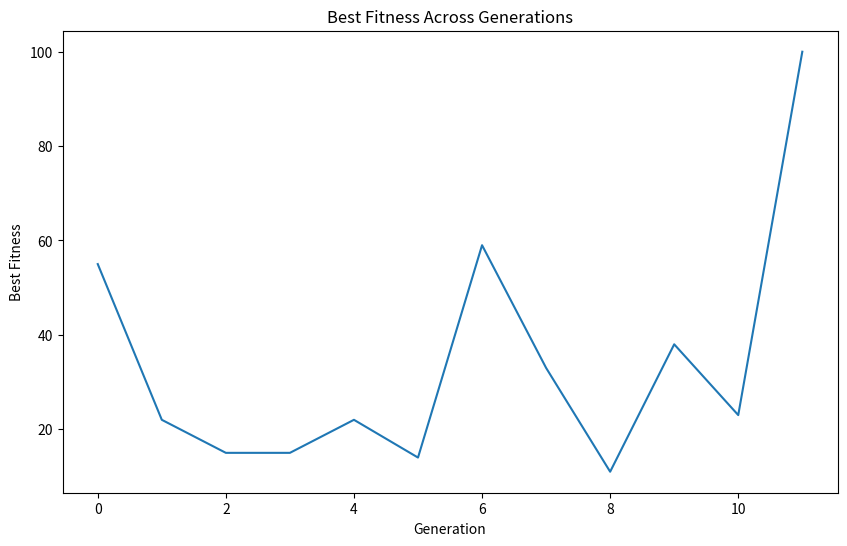

Reproduce this figure in Python.
# ============================================================
#                PROJECT NAME: Robot Wars Simulator
# ============================================================
# DESCRIPTION:
#   A Python simulation of a "Robot Wars" environment where two 
#   robots fight against each other. The winner is determined 
#   by survival after executing strategies driven by genetic 
#   programming (GP). The project includes:
#     - Actions: Move, shoot, etc.
#     - Sensor inputs for real-time decision-making.
#     - Co-evolution of GP individuals to control robot behaviors.
#
# AUTHOR:
# [redacted]
#
# VERSION:
#   v2.0.0
#
# DATE CREATED:
#   2024-11-03
#
# LAST UPDATED:
#   2024-12-01
#
# LICENSE:
#   MIT License
#
# ============================================================
#                IMPORTS AND CONFIGURATION
# ============================================================

import numpy as np
import random
import matplotlib.pyplot as plt

# Global parameters
POPULATION_SIZE = 100  # Moderate size for adequate evolution
GENES = 10  # Keep the gene size at 10
MAX_GENERATIONS = 410  # Ensure enough generations for evolution
MUTATION_RATE = 0.05  # Moderate mutation rate
TOURNAMENT_SIZE = 7  # Medium-sized tournament selection
CROSSOVER_RATE = 0.8  # High crossover probability
NO_IMPROVEMENT_LIMIT = 2  # Increase mutation if no improvement in 5 generations

# Possible actions for a robot
ACTIONS = ["move_forward", "move_backward", "turn_left", "turn_right", "shoot"]
 
# Robot class
class Robot:
    def __init__(self, genome):
        self.genome = genome  # List of genes defining behavior
        self.fitness = 0  # Initial robot fitness
        self.position = np.array([random.randint(0, 10), random.randint(0, 10)])  # Initial position
        self.health = 100  # Initial health
    
    def execute_actions(self, enemy_position):
        """
        Execute actions based on the robot's genome.
        """
        for gene in self.genome:
            action = ACTIONS[gene % len(ACTIONS)]
            if action == "move_forward":
                self.position[1] += 1
            elif action == "move_backward":
                self.position[1] -= 1
            elif action == "turn_left":
                self.position[0] -= 1
            elif action == "turn_right":
                self.position[0] += 1
            elif action == "shoot":
                if np.linalg.norm(self.position - enemy_position) < 3:
                    return True  # Successful shot
        return False

# Function to generate a random genome
def random_genome():
    return [random.randint(0, len(ACTIONS) - 1) for _ in range(GENES)]

# Tournament selection
def tournament_selection(population, tournament_size):
    tournament = random.sample(population, tournament_size)
    winner = max(tournament, key=lambda x: min(x.fitness, 100))
    return winner

# Crossover between two robots
def crossover(parent1, parent2):
    split_point = random.randint(0, GENES - 1)
    child_genome = parent1.genome[:split_point] + parent2.genome[split_point:]
    return Robot(child_genome)

# Mutation
def mutate(robot, mutation_rate):
    for i in range(len(robot.genome)):
        if random.random() < mutation_rate:
            # Perform mutation with a random value
            robot.genome[i] = random.randint(0, len(ACTIONS) - 1)

    # Limit the maximum fitness value to 100 after mutation
    robot.fitness = min(robot.fitness, 100)

# Initialize the population
def initialize_population():
    return [Robot(random_genome()) for _ in range(POPULATION_SIZE)]

# Fitness evaluation (modified to improve penalty handling)
def evaluate_fitness(robot, enemy_robot):
    robot_health = robot.health
    enemy_health = enemy_robot.health
    actions_taken = 0

    for _ in range(10):  # Number of steps in the combat
        if robot.execute_actions(enemy_robot.position):
            enemy_health -= 10
            actions_taken += 1
        if enemy_robot.execute_actions(robot.position):
            robot_health -= 10

    # Calculate fitness with penalty for health
    robot.fitness = max(0, robot_health - enemy_health) + actions_taken
    # Limit the maximum fitness value to 100
    robot.fitness = min(robot.fitness, 100)
    return robot.fitness

# Adjust mutation rate more aggressively if necessary
def genetic_algorithm():
    population = initialize_population()
    best_fitness = []
    worst_fitness = []
    average_fitness = []
    diversity = []  # To store diversity
    stagnant_generations = 0
    last_best_fitness = 0
    global MUTATION_RATE

    for generation in range(MAX_GENERATIONS):
        # Evaluate the fitness of each robot
        for robot in population:
            opponent = random.choice(population)
            evaluate_fitness(robot, opponent)

        # Calculate the best, worst, and average fitness
        best_fitness_current = max(robot.fitness for robot in population)
        worst_fitness_current = min(robot.fitness for robot in population)
        average_fitness_current = np.mean([robot.fitness for robot in population])

        # Calculate diversity (standard deviation of fitness)
        diversity_current = np.std([robot.fitness for robot in population])

        best_fitness.append(best_fitness_current)
        worst_fitness.append(worst_fitness_current)
        average_fitness.append(average_fitness_current)
        diversity.append(diversity_current)

        # Adjust mutation rate if no improvement
        if best_fitness_current <= last_best_fitness:
            stagnant_generations += 1
            if stagnant_generations >= NO_IMPROVEMENT_LIMIT:
                MUTATION_RATE += 0.1  # More aggressive increase
                stagnant_generations = 0  # Reset counter
                print(f"Increasing mutation rate to: {MUTATION_RATE}")
        else:
            stagnant_generations = 0  # Reset if improvement occurs

        if best_fitness_current > last_best_fitness:
            last_best_fitness = best_fitness_current

        # Termination criterion
        if best_fitness_current == 100:
            print(f"Optimal solution found in generation {generation}, {best_fitness_current}")
            break

        # Selection, crossover, and mutation to create the new population
        new_population = []
        while len(new_population) < POPULATION_SIZE:
            parent1 = tournament_selection(population, TOURNAMENT_SIZE)
            parent2 = tournament_selection(population, TOURNAMENT_SIZE)

            # Determine if parents crossover based on crossover_rate
            if random.random() < CROSSOVER_RATE:
                child = crossover(parent1, parent2)  # Perform crossover
            else:
                # If no crossover, the child is a copy of one of the parents
                child = Robot(parent1.genome[:])  # Copy genome from one parent

            mutate(child, MUTATION_RATE)  # Pass mutation rate correctly
            new_population.append(child)

        population = new_population

        # Show the best fitness of each generation
        print(f"Generation {generation}: Best Fitness = {best_fitness_current}")

    # Display graphs
    # Best fitness graph
    plt.figure(figsize=(10, 6))
    plt.plot(best_fitness)
    plt.title("Best Fitness Across Generations")
    plt.xlabel("Generation")
    plt.ylabel("Best Fitness")
    plt.show()

# Run the genetic algorithm
if __name__ == "__main__":
    genetic_algorithm()
